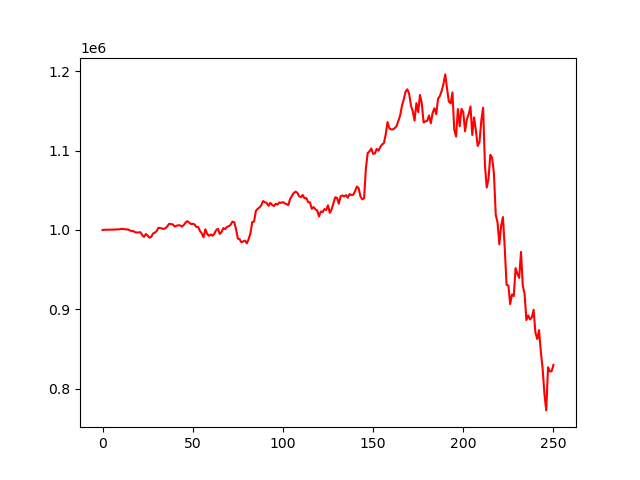

The data file committed next to this chart (first rows):
account_value, date, daily_return
1000000, 2018-01-02, 
1000284, 2018-01-03, 0.0002839
1000318, 2018-01-04, 3.387988639258488e-05
1000454, 2018-01-05, 0.0001361
1000390, 2018-01-08, -6.387928935758236e-05
1000384, 2018-01-09, -6.464919323545537e-06
1000374, 2018-01-10, -9.484084099287138e-06
1000531, 2018-01-11, 0.0001568
1000861, 2018-01-12, 0.0003294
1000669, 2018-01-16, -0.0001912
1001339, 2018-01-17, 0.0006695
1001376, 2018-01-18, 3.6569507930517275e-05
1001150, 2018-01-19, -0.0002256
1000706, 2018-01-22, -0.0004435
1000715, 2018-01-23, 8.785616146145259e-06
999730, 2018-01-24, -0.0009839
998571, 2018-01-25, -0.00116
998725, 2018-01-26, 0.0001542
997241, 2018-01-29, -0.001485
996803, 2018-01-30, -0.0004394
997011, 2018-01-31, 0.0002091
997177, 2018-02-01, 0.0001663
993472, 2018-02-02, -0.003716
991334, 2018-02-05, -0.002152
994966, 2018-02-06, 0.003664
992939, 2018-02-07, -0.002037
990296, 2018-02-08, -0.002662
991479, 2018-02-09, 0.001194
995578, 2018-02-12, 0.004135
996675, 2018-02-13, 0.001102
998772, 2018-02-14, 0.002104
1002789, 2018-02-15, 0.004022
1002373, 2018-02-16, -0.0004147
1001929, 2018-02-20, -0.0004439
1001316, 2018-02-21, -0.0006116
1002462, 2018-02-22, 0.001144
1004935, 2018-02-23, 0.002468
1007878, 2018-02-26, 0.002928
1007370, 2018-02-27, -0.0005041
1007125, 2018-02-28, -0.0002428
1004274, 2018-03-01, -0.002831
1005403, 2018-03-02, 0.001124
1005985, 2018-03-05, 0.0005784
1005833, 2018-03-06, -0.0001509
1004181, 2018-03-07, -0.001642
1006142, 2018-03-08, 0.001952
1009335, 2018-03-09, 0.003174
1011200, 2018-03-12, 0.001848
1009277, 2018-03-13, -0.001902
1007559, 2018-03-14, -0.001702
1007795, 2018-03-15, 0.0002342
1007058, 2018-03-16, -0.0007317
1003821, 2018-03-19, -0.003214
1003745, 2018-03-20, -7.658287969292132e-05
998834, 2018-03-21, -0.004893
995787, 2018-03-22, -0.00305
990777, 2018-03-23, -0.005031
1000961, 2018-03-26, 0.01028
995094, 2018-03-27, -0.005861
992584, 2018-03-28, -0.002522
... 191 more rows
